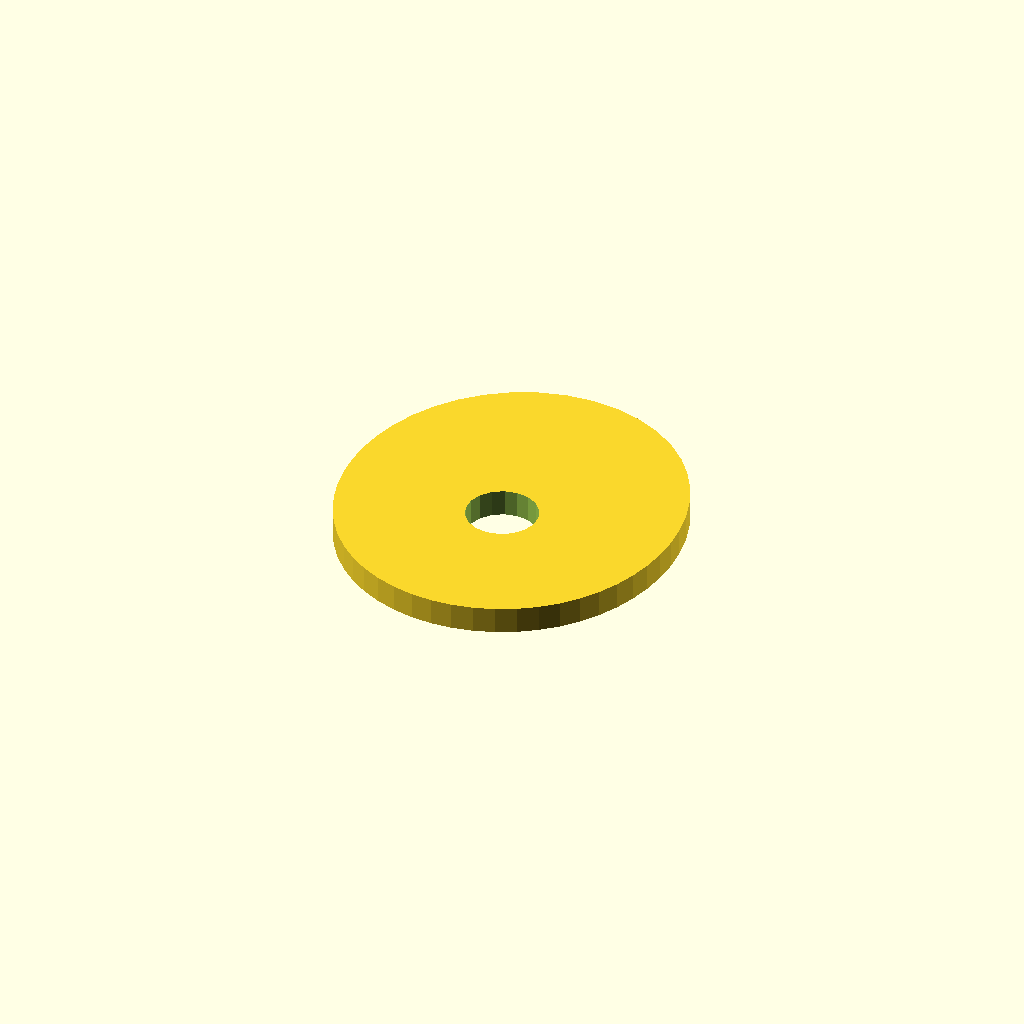
Cell 1 — every parameter at its default value.
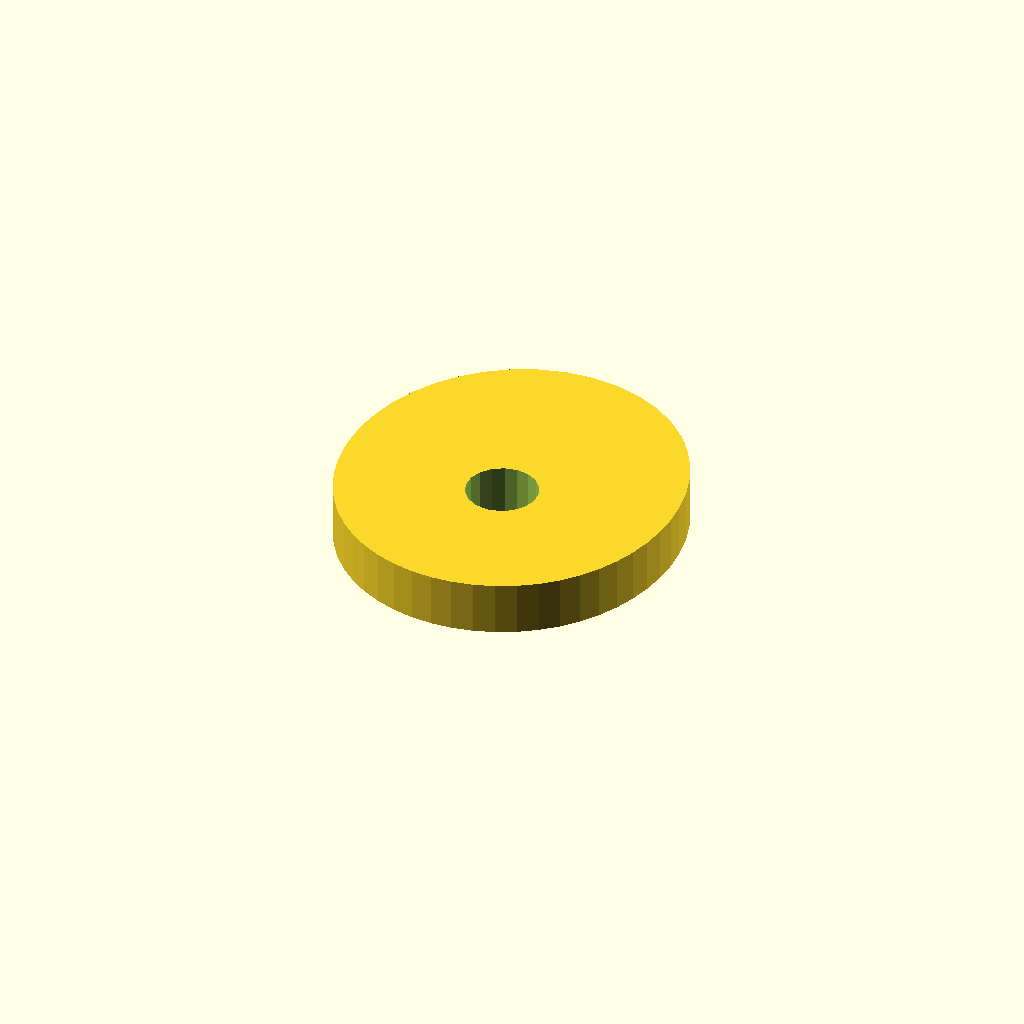
Cell 2: plate_t = 12 (everything else at default).
One fixed orthographic camera (rotation 55°, 0°, 25°; colour scheme Cornfield) for every cell.
The OpenSCAD source (optional_data/data/sketch4/camplates/part_0157.scad):
$fn = 32;

// ----------------------------------------------------------------------
// Cam plate: single_lobe cam, base R36
// ----------------------------------------------------------------------

// --- parameters (mm) ---
base_r = 36;              // base circle radius
lobe_h = 10;              // cam lobe rise
bore_r = 8;               // shaft bore radius
plate_t = 6;              // plate thickness, Z (extrusion height)

profile = [[74.733, 36], [74.965, 40.935], [74.665, 45.963], [73.795, 51.041], [72.313, 56.109], [70.172, 61.084], [67.336, 65.853], [63.787, 70.28], [59.544, 74.211], [54.666, 77.483], [49.258, 79.947], [43.47, 81.48], [37.483, 82], [31.495, 81.48], [25.707, 79.947], [20.3, 77.483], [15.422, 74.211], [11.178, 70.28], [7.63, 65.853], [4.793, 61.084], [2.652, 56.109], [1.17, 51.041], [0.301, 45.963], [0, 40.935], [0.233, 36], [0.976, 31.194], [2.218, 26.551], [3.951, 22.111], [6.17, 17.922], [8.863, 14.039], [12.005, 10.522], [15.561, 7.431], [19.481, 4.82], [23.706, 2.74], [28.165, 1.227], [32.784, 0.308], [37.483, 0], [42.182, 0.308], [46.8, 1.227], [51.26, 2.74], [55.484, 4.82], [59.405, 7.431], [62.961, 10.522], [66.103, 14.039], [68.795, 17.922], [71.014, 22.111], [72.748, 26.551], [73.989, 31.194]];  // primary outline, 48 points, counter clockwise
void_1 = [[45.336, 37.526], [44.34, 40.12], [42.517, 42.217], [40.087, 43.564], [37.343, 43.999], [34.616, 43.469], [32.234, 42.038], [30.486, 39.878], [29.581, 37.251], [29.63, 34.474], [30.625, 31.88], [32.448, 29.783], [34.878, 28.436], [37.622, 28.001], [40.35, 28.531], [42.731, 29.962], [44.48, 32.122], [45.384, 34.749]];  // shaft bore, 18 points

// --- the one profile operation ---
difference() {
  linear_extrude(height = plate_t) polygon(points = profile);
  translate([0, 0, -1])
    linear_extrude(height = plate_t + 2) polygon(points = void_1);
}
Parameter table extracted from the source (name, type, default, range or options):
base_r: number, default 36
lobe_h: number, default 10
bore_r: number, default 8
plate_t: number, default 6
